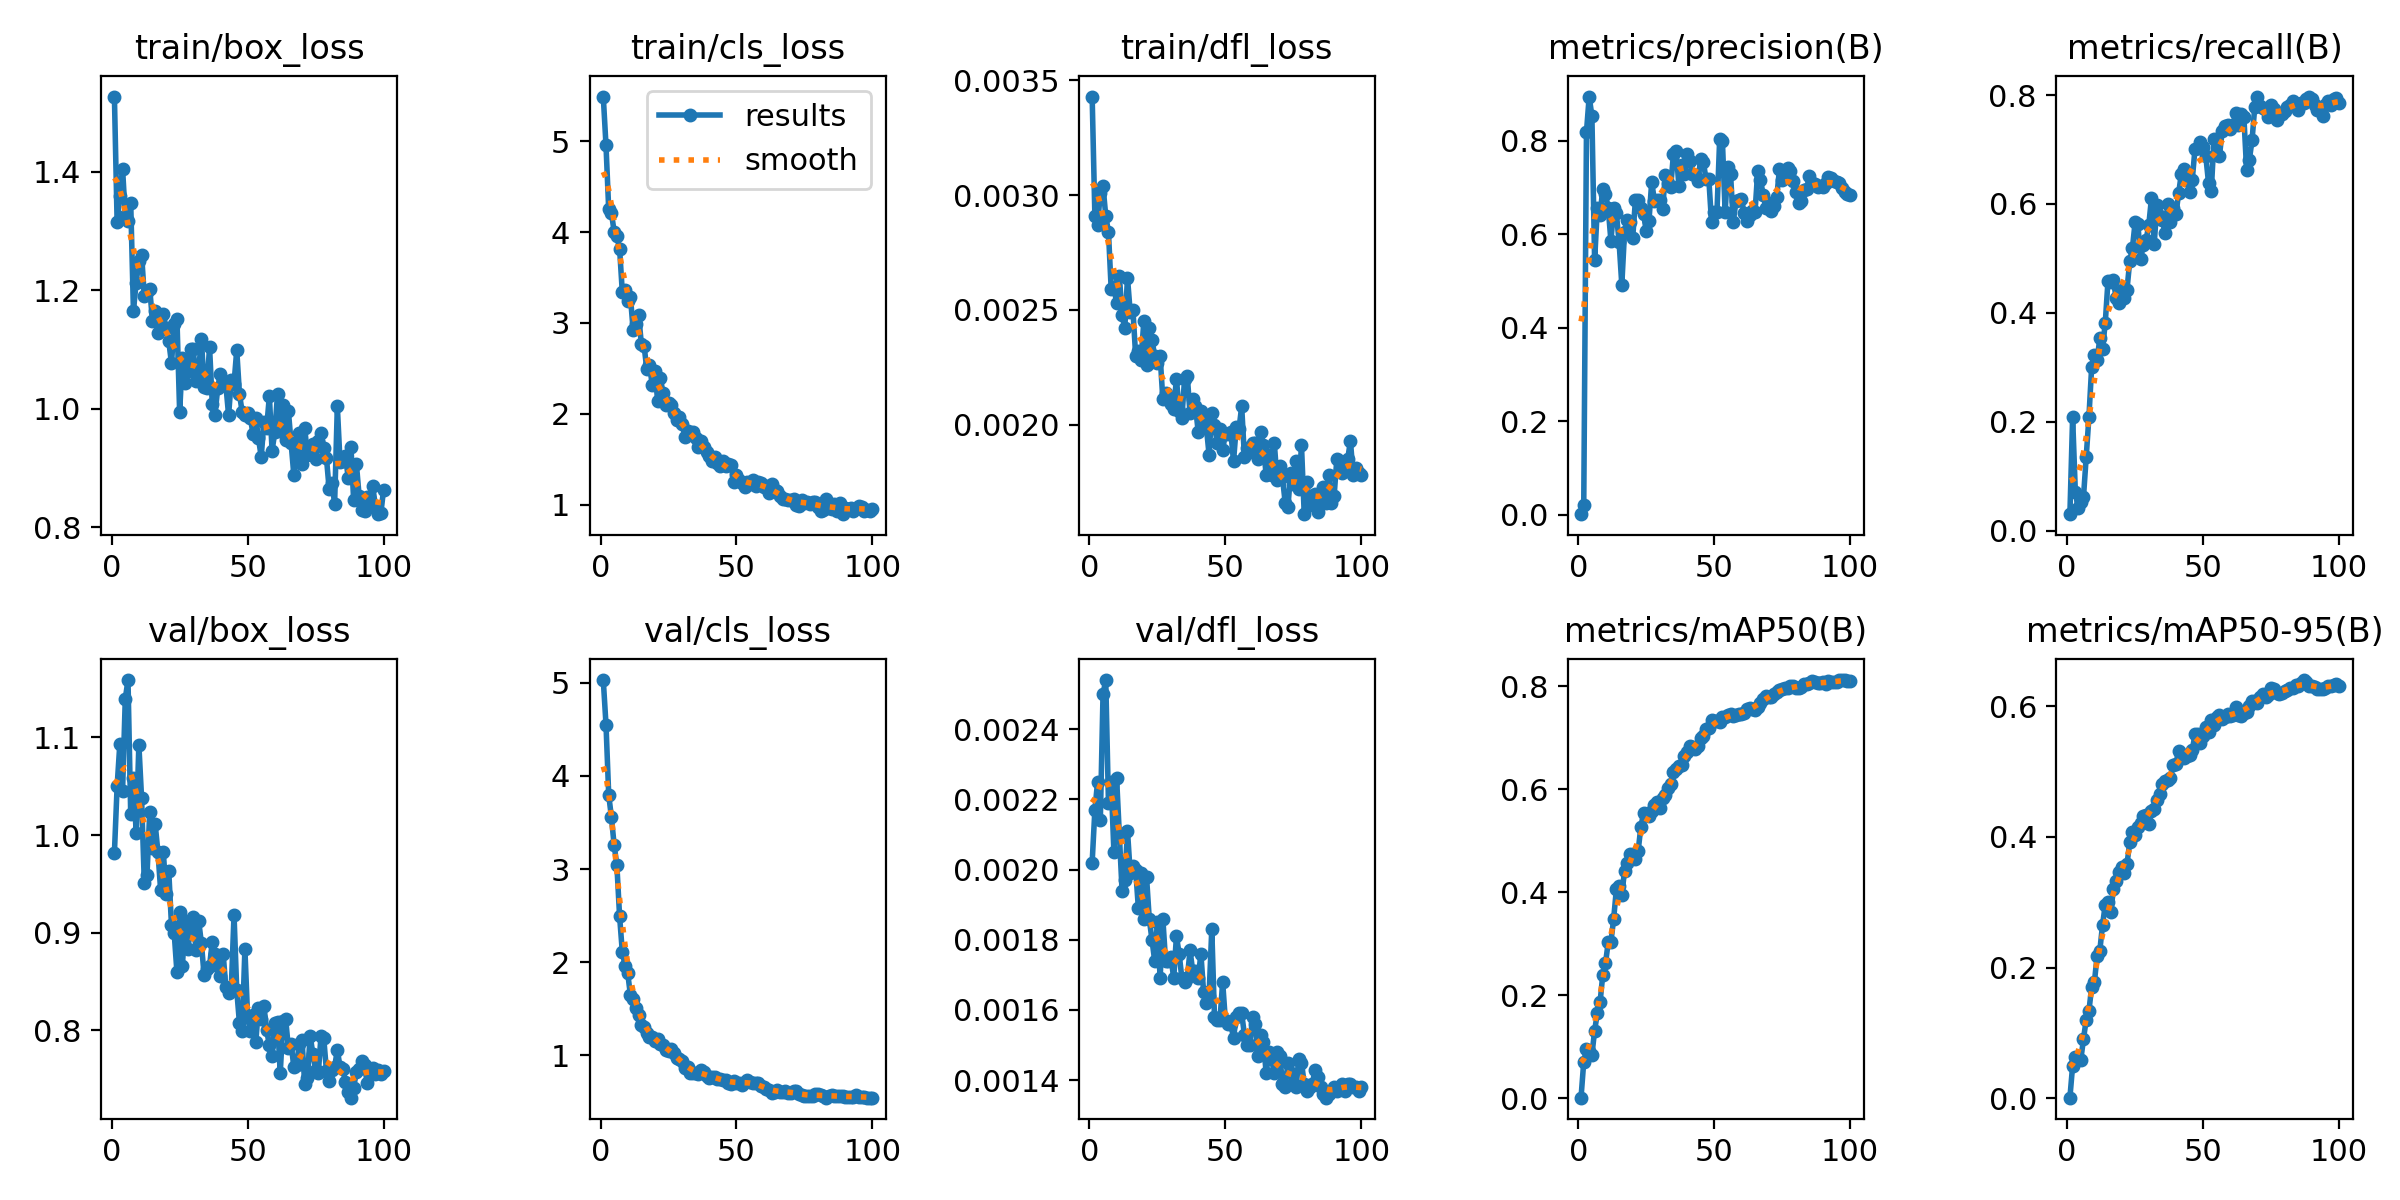

The data file committed next to this chart (first rows):
epoch, time, train/box_loss, train/cls_loss, train/dfl_loss, metrics/precision(B), metrics/recall(B), metrics/mAP50(B), metrics/mAP50-95(B), val/box_loss, val/cls_loss, val/dfl_loss, lr/pg0, lr/pg1, lr/pg2
1, 39.45, 1.527, 5.491, 0.00343, 0.00092, 0.03022, 0.00125, 0.0011, 0.9815, 5.03, 0.00202, 0.00019, 0.00019, 0.00019
2, 49.02, 1.315, 4.954, 0.00291, 0.02114, 0.2082, 0.07087, 0.04988, 1.05, 4.553, 0.00217, 0.0003861, 0.0003861, 0.0003861
3, 59.87, 1.359, 4.248, 0.00287, 0.8188, 0.0712, 0.09518, 0.06376, 1.094, 3.797, 0.00225, 0.0005783, 0.0005783, 0.0005783
4, 70.29, 1.405, 4.209, 0.00301, 0.8947, 0.04193, 0.09227, 0.06142, 1.045, 3.555, 0.00214, 0.0007665, 0.0007665, 0.0007665
5, 80.91, 1.325, 4.004, 0.00304, 0.8529, 0.05234, 0.08402, 0.05862, 1.14, 3.257, 0.0025, 0.0009508, 0.0009508, 0.0009508
6, 90.76, 1.317, 3.951, 0.00291, 0.5438, 0.0619, 0.1314, 0.09117, 1.159, 3.042, 0.00254, 0.0009505, 0.0009505, 0.0009505
7, 101.3, 1.348, 3.818, 0.00284, 0.6564, 0.1354, 0.1653, 0.1203, 1.021, 2.494, 0.00219, 0.0009406, 0.0009406, 0.0009406
8, 112.3, 1.165, 3.338, 0.00259, 0.6418, 0.2091, 0.1862, 0.1339, 1.058, 2.111, 0.00225, 0.0009307, 0.0009307, 0.0009307
9, 123.3, 1.213, 3.366, 0.0026, 0.6964, 0.3003, 0.2399, 0.1704, 1.003, 1.962, 0.00205, 0.0009208, 0.0009208, 0.0009208
10, 134.2, 1.249, 3.246, 0.00253, 0.6857, 0.322, 0.2621, 0.1774, 1.093, 1.879, 0.00226, 0.0009109, 0.0009109, 0.0009109
11, 144.3, 1.26, 3.282, 0.00265, 0.656, 0.3127, 0.3028, 0.2176, 1.038, 1.643, 0.0021, 0.000901, 0.000901, 0.000901
12, 154.9, 1.19, 2.918, 0.00248, 0.5857, 0.3534, 0.3033, 0.2258, 0.951, 1.604, 0.00194, 0.0008911, 0.0008911, 0.0008911
13, 165.2, 1.197, 2.985, 0.00242, 0.6567, 0.3336, 0.3485, 0.2651, 0.9595, 1.504, 0.00197, 0.0008812, 0.0008812, 0.0008812
14, 175.6, 1.202, 3.086, 0.00264, 0.645, 0.3816, 0.4057, 0.2962, 1.024, 1.436, 0.00211, 0.0008713, 0.0008713, 0.0008713
15, 185.8, 1.149, 2.772, 0.00249, 0.5832, 0.4576, 0.4116, 0.3005, 0.9864, 1.326, 0.00199, 0.0008614, 0.0008614, 0.0008614
16, 195.8, 1.165, 2.751, 0.0025, 0.4918, 0.4569, 0.3952, 0.2845, 1.011, 1.308, 0.00201, 0.0008515, 0.0008515, 0.0008515
17, 206.2, 1.128, 2.492, 0.0023, 0.6049, 0.4596, 0.4411, 0.3196, 0.983, 1.237, 0.002, 0.0008416, 0.0008416, 0.0008416
18, 216.8, 1.156, 2.535, 0.00232, 0.6303, 0.427, 0.4559, 0.332, 0.9438, 1.195, 0.00189, 0.0008317, 0.0008317, 0.0008317
19, 227.3, 1.159, 2.321, 0.00228, 0.6256, 0.4181, 0.4736, 0.3461, 0.9826, 1.193, 0.00199, 0.0008218, 0.0008218, 0.0008218
20, 236.7, 1.135, 2.474, 0.00245, 0.592, 0.4411, 0.471, 0.3537, 0.9393, 1.157, 0.00186, 0.0008119, 0.0008119, 0.0008119
21, 247, 1.114, 2.14, 0.00226, 0.6725, 0.4279, 0.464, 0.3445, 0.9626, 1.176, 0.00198, 0.000802, 0.000802, 0.000802
22, 256.9, 1.077, 2.392, 0.00242, 0.6729, 0.4425, 0.4795, 0.3584, 0.9073, 1.122, 0.00186, 0.0007921, 0.0007921, 0.0007921
23, 267.9, 1.144, 2.225, 0.00237, 0.6552, 0.4944, 0.5268, 0.3914, 0.8992, 1.115, 0.0018, 0.0007822, 0.0007822, 0.0007822
24, 277.6, 1.152, 2.092, 0.0023, 0.6434, 0.5194, 0.5535, 0.4075, 0.8595, 1.055, 0.00174, 0.0007723, 0.0007723, 0.0007723
25, 288, 0.9937, 2.114, 0.00227, 0.6066, 0.5667, 0.5494, 0.4024, 0.9212, 1.046, 0.00185, 0.0007624, 0.0007624, 0.0007624
26, 298.3, 1.086, 2.1, 0.0023, 0.6291, 0.5639, 0.5482, 0.4147, 0.8653, 1.068, 0.00169, 0.0007525, 0.0007525, 0.0007525
27, 308.8, 1.042, 2.006, 0.00211, 0.7125, 0.4986, 0.5585, 0.4206, 0.9116, 1.023, 0.00186, 0.0007426, 0.0007426, 0.0007426
28, 318.6, 1.064, 1.93, 0.00214, 0.6712, 0.525, 0.5701, 0.4317, 0.8836, 0.9714, 0.00174, 0.0007327, 0.0007327, 0.0007327
29, 328.3, 1.1, 1.969, 0.00211, 0.6734, 0.5338, 0.5747, 0.4333, 0.903, 0.9595, 0.00174, 0.0007228, 0.0007228, 0.0007228
30, 338.8, 1.101, 1.893, 0.00209, 0.674, 0.5605, 0.5634, 0.419, 0.9162, 0.9407, 0.00175, 0.0007129, 0.0007129, 0.0007129
31, 349.5, 1.046, 1.743, 0.00207, 0.6535, 0.6107, 0.5827, 0.4388, 0.8824, 0.8641, 0.00169, 0.000703, 0.000703, 0.000703
32, 359.1, 1.065, 1.81, 0.0022, 0.7272, 0.5262, 0.5886, 0.4429, 0.9121, 0.872, 0.00181, 0.0006931, 0.0006931, 0.0006931
33, 369.3, 1.117, 1.785, 0.00206, 0.7107, 0.5975, 0.603, 0.4569, 0.889, 0.8135, 0.00176, 0.0006832, 0.0006832, 0.0006832
34, 379.5, 1.037, 1.801, 0.00203, 0.7022, 0.578, 0.6107, 0.4661, 0.8561, 0.8138, 0.00169, 0.0006733, 0.0006733, 0.0006733
35, 390.2, 1.035, 1.73, 0.0022, 0.7723, 0.5713, 0.6329, 0.4809, 0.8631, 0.8073, 0.00168, 0.0006634, 0.0006634, 0.0006634
36, 401.2, 1.104, 1.634, 0.00221, 0.7792, 0.5458, 0.6385, 0.4846, 0.8657, 0.8043, 0.00169, 0.0006535, 0.0006535, 0.0006535
37, 411.2, 1.008, 1.701, 0.00205, 0.7026, 0.6002, 0.6458, 0.487, 0.8909, 0.8371, 0.00177, 0.0006436, 0.0006436, 0.0006436
38, 421.6, 0.99, 1.636, 0.00211, 0.7482, 0.567, 0.6464, 0.4906, 0.8776, 0.8247, 0.00171, 0.0006337, 0.0006337, 0.0006337
39, 432.2, 1.035, 1.576, 0.00208, 0.7291, 0.5928, 0.6637, 0.51, 0.8656, 0.7759, 0.00171, 0.0006238, 0.0006238, 0.0006238
40, 442.3, 1.059, 1.534, 0.00197, 0.7717, 0.581, 0.6717, 0.5114, 0.856, 0.7576, 0.00169, 0.0006139, 0.0006139, 0.0006139
41, 453.8, 1.047, 1.483, 0.00206, 0.7578, 0.62, 0.6834, 0.532, 0.8781, 0.7699, 0.00176, 0.000604, 0.000604, 0.000604
42, 463.5, 1.04, 1.526, 0.00204, 0.729, 0.6557, 0.6812, 0.5259, 0.8438, 0.7615, 0.00165, 0.0005941, 0.0005941, 0.0005941
43, 474.2, 0.989, 1.456, 0.00199, 0.7276, 0.6646, 0.6771, 0.5211, 0.8384, 0.7504, 0.00162, 0.0005842, 0.0005842, 0.0005842
44, 484.2, 1.049, 1.428, 0.00187, 0.7137, 0.6434, 0.683, 0.523, 0.8438, 0.7472, 0.00164, 0.0005743, 0.0005743, 0.0005743
45, 495.7, 1.042, 1.485, 0.00205, 0.761, 0.6218, 0.6989, 0.525, 0.9183, 0.7339, 0.00183, 0.0005644, 0.0005644, 0.0005644
46, 505.9, 1.099, 1.428, 0.002, 0.7544, 0.6444, 0.7033, 0.5323, 0.8408, 0.7298, 0.00158, 0.0005545, 0.0005545, 0.0005545
47, 515.9, 1.025, 1.447, 0.00192, 0.7174, 0.7004, 0.7174, 0.5567, 0.8071, 0.7046, 0.00157, 0.0005446, 0.0005446, 0.0005446
48, 526.4, 0.994, 1.433, 0.00198, 0.7188, 0.7033, 0.718, 0.5568, 0.7988, 0.6886, 0.00157, 0.0005347, 0.0005347, 0.0005347
49, 537.3, 0.99, 1.253, 0.00189, 0.6261, 0.7137, 0.7347, 0.5428, 0.8832, 0.721, 0.00168, 0.0005248, 0.0005248, 0.0005248
50, 547.4, 0.9927, 1.325, 0.00196, 0.6476, 0.7048, 0.7329, 0.5546, 0.8133, 0.7076, 0.00157, 0.0005149, 0.0005149, 0.0005149
51, 556.9, 0.9846, 1.267, 0.00196, 0.6471, 0.6872, 0.7334, 0.5683, 0.7991, 0.7004, 0.00156, 0.000505, 0.000505, 0.000505
52, 567.4, 0.9569, 1.244, 0.00197, 0.8046, 0.6381, 0.7298, 0.5599, 0.816, 0.6803, 0.00156, 0.0004951, 0.0004951, 0.0004951
53, 578, 0.9846, 1.192, 0.00184, 0.8004, 0.6237, 0.7395, 0.5783, 0.7877, 0.7101, 0.00152, 0.0004852, 0.0004852, 0.0004852
54, 588.5, 0.9496, 1.248, 0.00199, 0.6473, 0.7201, 0.7401, 0.5715, 0.8231, 0.7303, 0.00158, 0.0004753, 0.0004753, 0.0004753
55, 598.6, 0.9187, 1.223, 0.00198, 0.7442, 0.6901, 0.7436, 0.5831, 0.8114, 0.7168, 0.00159, 0.0004654, 0.0004654, 0.0004654
56, 608.7, 0.9775, 1.27, 0.00208, 0.7285, 0.6874, 0.745, 0.5856, 0.8246, 0.7029, 0.00159, 0.0004555, 0.0004555, 0.0004555
57, 619.3, 0.9677, 1.207, 0.00186, 0.6257, 0.734, 0.7424, 0.5802, 0.8, 0.7007, 0.00153, 0.0004456, 0.0004456, 0.0004456
58, 629.4, 1.021, 1.246, 0.0019, 0.6722, 0.743, 0.7446, 0.5828, 0.7845, 0.7011, 0.0015, 0.0004357, 0.0004357, 0.0004357
59, 639.8, 0.9292, 1.24, 0.00188, 0.6725, 0.7442, 0.7452, 0.5871, 0.7737, 0.6725, 0.0015, 0.0004258, 0.0004258, 0.0004258
60, 649.4, 0.96, 1.189, 0.00192, 0.6759, 0.7378, 0.7462, 0.5853, 0.8069, 0.6552, 0.00158, 0.0004159, 0.0004159, 0.0004159
... 40 more rows
